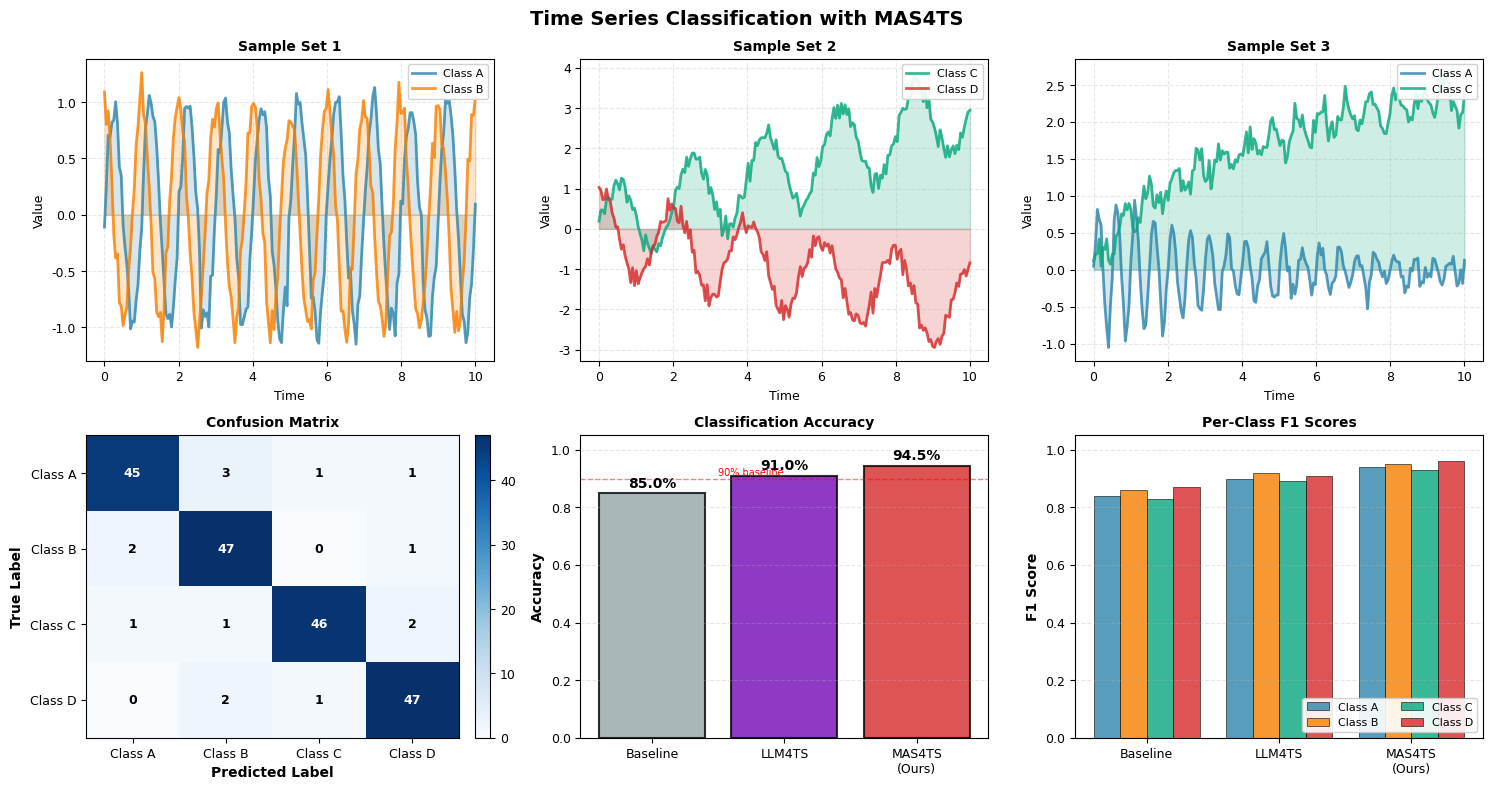

Write Python code to recreate this figure. (Note: this script raises an exception after producing the figure.)
"""
分类任务展示图
展示MAS4TS在时序分类任务上的效果
"""

import matplotlib.pyplot as plt
import numpy as np
from matplotlib.patches import Rectangle

plt.rcParams['font.family'] = 'DejaVu Sans'
plt.rcParams['font.size'] = 9


def create_classification_showcase():
    """创建分类任务展示图"""
    fig, axes = plt.subplots(2, 3, figsize=(15, 8))
    fig.suptitle('Time Series Classification with MAS4TS', 
                 fontsize=14, fontweight='bold')
    
    # 类别名称
    class_names = ['Class A', 'Class B', 'Class C', 'Class D']
    colors = ['#2E86AB', '#F77F00', '#06A77D', '#D62828']
    
    # ===== 第一行：不同类别的时序样本 =====
    for i in range(3):
        ax = axes[0, i]
        
        # 生成不同模式的时序数据
        t = np.linspace(0, 10, 200)
        if i == 0:  # 周期性
            ts1 = np.sin(2*np.pi*t) + 0.1*np.random.randn(200)
            ts2 = np.sin(2*np.pi*t + np.pi/2) + 0.1*np.random.randn(200)
            label1, label2 = 0, 1
        elif i == 1:  # 趋势性
            ts1 = 0.3*t + np.sin(np.pi*t) + 0.15*np.random.randn(200)
            ts2 = -0.2*t + np.cos(np.pi*t) + 0.15*np.random.randn(200)
            label1, label2 = 2, 3
        else:  # 混合
            ts1 = np.exp(-t/5) * np.sin(4*np.pi*t) + 0.1*np.random.randn(200)
            ts2 = np.log(t+1) + 0.2*np.sin(3*np.pi*t) + 0.1*np.random.randn(200)
            label1, label2 = 0, 2
        
        # 绘制
        ax.plot(t, ts1, color=colors[label1], linewidth=2, label=class_names[label1], alpha=0.8)
        ax.plot(t, ts2, color=colors[label2], linewidth=2, label=class_names[label2], alpha=0.8)
        ax.fill_between(t, ts1, alpha=0.2, color=colors[label1])
        ax.fill_between(t, ts2, alpha=0.2, color=colors[label2])
        
        ax.set_title(f'Sample Set {i+1}', fontweight='bold', fontsize=10)
        ax.set_xlabel('Time', fontsize=9)
        ax.set_ylabel('Value', fontsize=9)
        ax.legend(loc='upper right', fontsize=8, framealpha=0.9)
        ax.grid(True, alpha=0.3, linestyle='--')
    
    # ===== 第二行：混淆矩阵和性能指标 =====
    
    # 混淆矩阵
    ax_cm = axes[1, 0]
    confusion_matrix = np.array([
        [45, 3, 1, 1],
        [2, 47, 0, 1],
        [1, 1, 46, 2],
        [0, 2, 1, 47]
    ])
    
    im = ax_cm.imshow(confusion_matrix, cmap='Blues', aspect='auto')
    ax_cm.set_xticks(np.arange(4))
    ax_cm.set_yticks(np.arange(4))
    ax_cm.set_xticklabels(class_names, fontsize=9)
    ax_cm.set_yticklabels(class_names, fontsize=9)
    ax_cm.set_xlabel('Predicted Label', fontsize=10, fontweight='bold')
    ax_cm.set_ylabel('True Label', fontsize=10, fontweight='bold')
    ax_cm.set_title('Confusion Matrix', fontsize=10, fontweight='bold')
    
    # 添加数值
    for i in range(4):
        for j in range(4):
            text = ax_cm.text(j, i, confusion_matrix[i, j],
                            ha="center", va="center", color="white" if confusion_matrix[i, j] > 30 else "black",
                            fontsize=9, fontweight='bold')
    
    plt.colorbar(im, ax=ax_cm, fraction=0.046, pad=0.04)
    
    # 准确率对比
    ax_acc = axes[1, 1]
    methods = ['Baseline', 'LLM4TS', 'MAS4TS\n(Ours)']
    accuracies = [0.85, 0.91, 0.945]
    bars = ax_acc.bar(methods, accuracies, color=['#95A5A6', '#7209B7', '#D62828'], 
                      alpha=0.8, edgecolor='black', linewidth=1.5)
    
    # 添加数值标签
    for bar, acc in zip(bars, accuracies):
        height = bar.get_height()
        ax_acc.text(bar.get_x() + bar.get_width()/2., height + 0.01,
                   f'{acc:.1%}', ha='center', va='bottom', fontsize=10, fontweight='bold')
    
    ax_acc.set_ylabel('Accuracy', fontsize=10, fontweight='bold')
    ax_acc.set_title('Classification Accuracy', fontsize=10, fontweight='bold')
    ax_acc.set_ylim(0, 1.05)
    ax_acc.grid(axis='y', alpha=0.3, linestyle='--')
    ax_acc.axhline(y=0.9, color='r', linestyle='--', alpha=0.5, linewidth=1)
    ax_acc.text(0.5, 0.91, '90% baseline', fontsize=7, color='r')
    
    # F1分数对比
    ax_f1 = axes[1, 2]
    f1_scores = {
        'Class A': [0.84, 0.90, 0.94],
        'Class B': [0.86, 0.92, 0.95],
        'Class C': [0.83, 0.89, 0.93],
        'Class D': [0.87, 0.91, 0.96]
    }
    
    x = np.arange(len(methods))
    width = 0.2
    
    for i, (class_name, scores) in enumerate(f1_scores.items()):
        offset = (i - 1.5) * width
        ax_f1.bar(x + offset, scores, width, label=class_name, 
                 color=colors[i], alpha=0.8, edgecolor='black', linewidth=0.5)
    
    ax_f1.set_ylabel('F1 Score', fontsize=10, fontweight='bold')
    ax_f1.set_title('Per-Class F1 Scores', fontsize=10, fontweight='bold')
    ax_f1.set_xticks(x)
    ax_f1.set_xticklabels(methods, fontsize=9)
    ax_f1.legend(loc='lower right', fontsize=8, ncol=2, framealpha=0.9)
    ax_f1.set_ylim(0, 1.05)
    ax_f1.grid(axis='y', alpha=0.3, linestyle='--')
    
    plt.tight_layout()
    plt.savefig('tutorials/showcase_classification.png', dpi=300, bbox_inches='tight')
    plt.savefig('tutorials/showcase_classification.pdf', bbox_inches='tight')
    print("✓ Classification showcase saved: tutorials/showcase_classification.png/pdf")
    plt.close()


if __name__ == '__main__':
    create_classification_showcase()

